Run: headless pygame with SDL's dummy video driver; simulated clock (each Clock.tick advances the game by its frame time, no real sleeping); random seed 0; keys injected as events and as key.get_pressed() state; mouse plan: one left click at the window centre at the start of phase 2, then a move to the lower-right quarter at the start of phase 3.
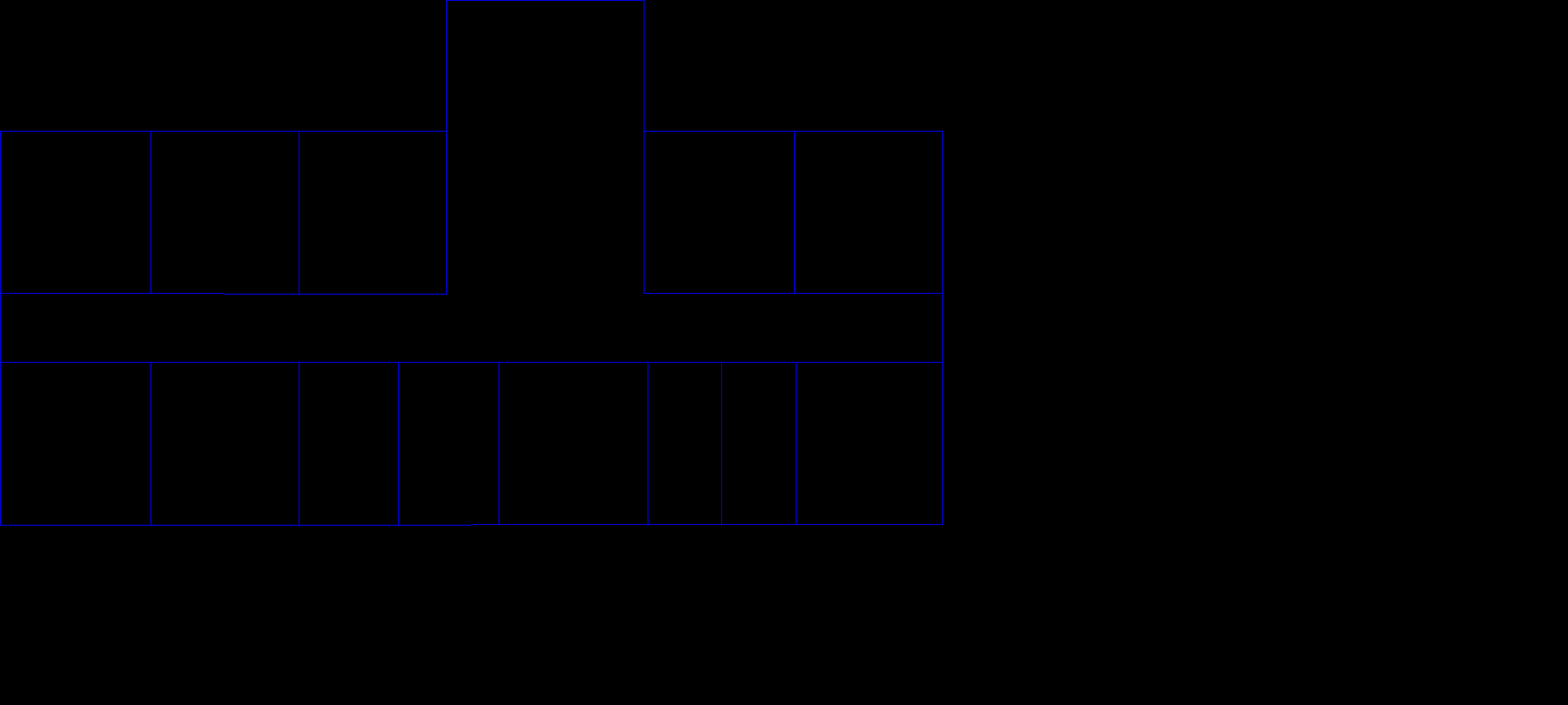
Frame 1 of 4 · flips 1–60 · no input
Frame 2 of 4 · flips 61–180 · clicked the window centre · tapped SPACE, RETURN · held RIGHT (→), D · screen unchanged from frame 1, image omitted
Frame 3 of 4 · flips 181–300 · moved the mouse to the lower-right quarter · held DOWN (↓), S · screen unchanged from frame 2, image omitted
Frame 4 of 4 · flips 301–420 · held LEFT (←), A, UP (↑), W · screen unchanged from frame 3, image omitted

The pygame program that drew these frames:

#from PIL import Image, ImageDraw

#im = Image.new('RGBA', (1000, 500), (0, 255, 0, 0))
#draw = ImageDraw.Draw(im)
# draw.line(((0, 0), (100, 100)), fill=64)

#im.show()


import pygame
import sys
import time
from pygame.locals import *

pygame.init()

# set up the window
DISPLAYSURF = pygame.display.set_mode((2000, 900), 0, 32)
pygame.display.set_caption('Drawing')

# set up the colors
BLACK = (0, 0, 0)
WHITE = (255, 255, 255)
RED = (255, 0, 0)
GREEN = (0, 255, 0)
BLUE = (0, 0, 255)

# draw on the surface object
# pygame.draw.line(DISPLAYSURF, BLUE, (0, 0), (50, 50))
# pygame.draw.line(DISPLAYSURF, BLUE, (50, 50), (30, 20))

pygame.draw.line(DISPLAYSURF, BLUE, (1015, 462), (1015, 669))
pygame.draw.line(DISPLAYSURF, BLUE, (920, 462), (920, 670))
pygame.draw.line(DISPLAYSURF, BLUE, (569, 374), (569, 0))
pygame.draw.line(DISPLAYSURF, BLUE, (821, 374), (821, 0))
pygame.draw.line(DISPLAYSURF, BLUE, (826, 462), (826, 670))
pygame.draw.line(DISPLAYSURF, BLUE, (0, 374), (569, 375))
pygame.draw.line(DISPLAYSURF, BLUE, (192, 462), (192, 670))
pygame.draw.line(DISPLAYSURF, BLUE, (381, 462), (381, 670))
pygame.draw.line(DISPLAYSURF, BLUE, (821, 0), (569, 0))
pygame.draw.line(DISPLAYSURF, BLUE, (1202, 167), (1202, 669))
pygame.draw.line(DISPLAYSURF, BLUE, (1013, 374), (1013, 167))
pygame.draw.line(DISPLAYSURF, BLUE, (821, 167), (1202, 167))
pygame.draw.line(DISPLAYSURF, BLUE, (1202, 374), (821, 374))
pygame.draw.line(DISPLAYSURF, BLUE, (381, 374), (381, 167))
pygame.draw.line(DISPLAYSURF, BLUE, (192, 167), (192, 374))
pygame.draw.line(DISPLAYSURF, BLUE, (508, 462), (508, 670))
pygame.draw.line(DISPLAYSURF, BLUE, (622, 669), (636, 669))
pygame.draw.line(DISPLAYSURF, BLUE, (636, 462), (636, 669))
pygame.draw.line(DISPLAYSURF, BLUE, (0, 462), (1202, 462))
pygame.draw.line(DISPLAYSURF, BLUE, (0, 670), (1202, 669))
pygame.draw.line(DISPLAYSURF, BLUE, (0, 167), (0, 669))
pygame.draw.line(DISPLAYSURF, BLUE, (569, 167), (0, 167))



pixObj = pygame.PixelArray(DISPLAYSURF)
pixObj[380][280] = BLACK
pixObj[382][282] = BLACK
pixObj[384][284] = BLACK
pixObj[386][286] = BLACK
pixObj[388][288] = BLACK
del pixObj

# run the game loop
while True:
    for event in pygame.event.get():
        if event.type == QUIT:
            pygame.quit()
            sys.exit()

        if event.type == pygame.MOUSEBUTTONUP:
            print(pygame.mouse.get_pos())

    pygame.display.update()
    #sleep ou yield
    time.sleep(5)
